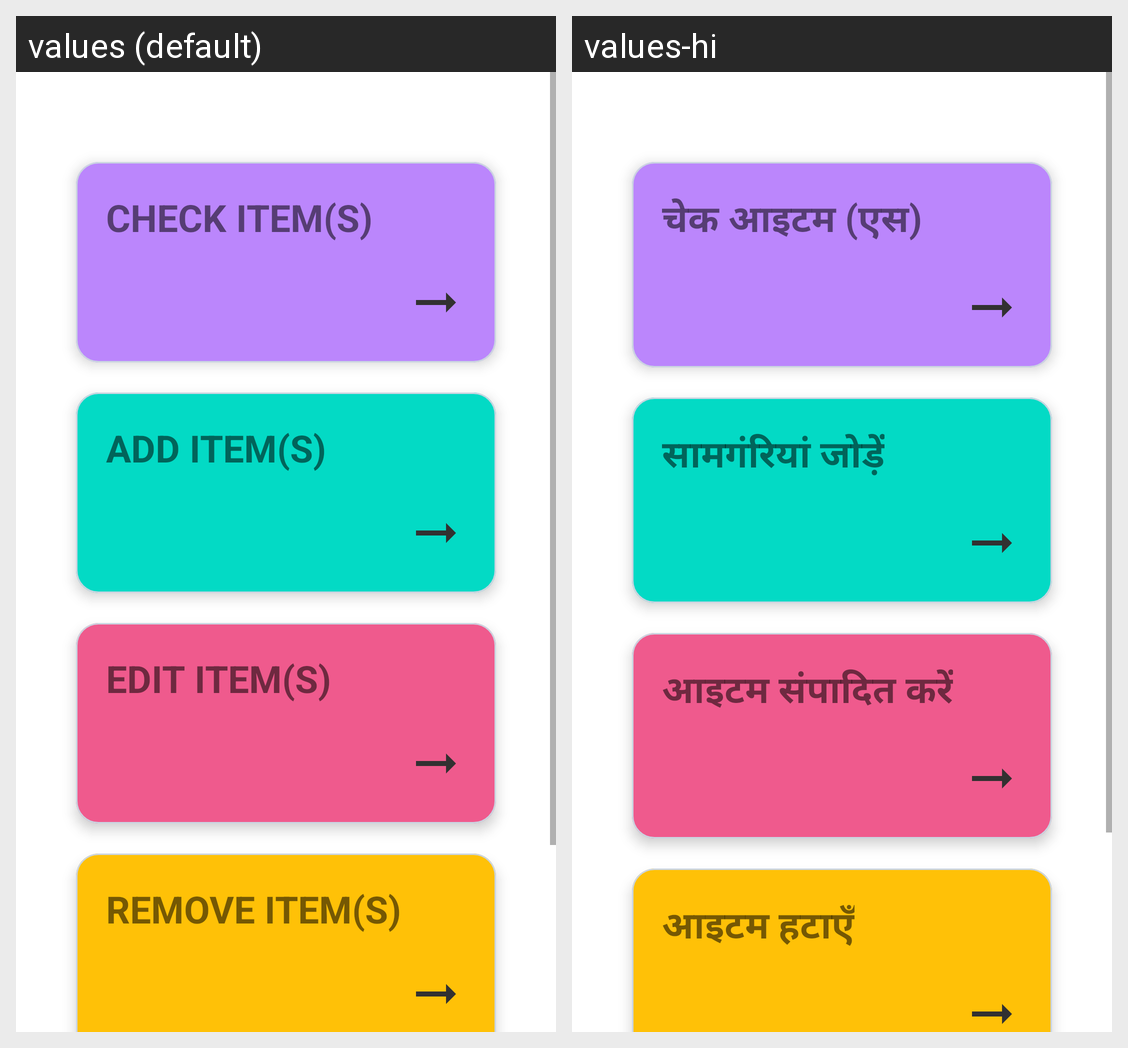

The same Android screen rendered under two of its app's locales, left to right. List the strings drawn on it with the default value and each locale's translation.
Android screen res/layout/activity_shop_update_inventory.xml rendered under 2 locales, left to right: values (default), values-hi. Device: Nexus 5 (rendered at 1080×1920; each locale shown at half size, 540×960, under a caption strip naming it); theme Theme.FinApt.
Strings drawn on this screen, with the default value and each locale's value (text and hints the layout hard-codes, and strings that could not be matched under every locale, appear in the picture but are not listed):

check_item_s
  values: CHECK ITEM(S)
  values-hi: चेक आइटम (एस)

add_item_s
  values: ADD ITEM(S)
  values-hi: सामगंरियां जोड़ें

edit_item_s
  values: EDIT ITEM(S)
  values-hi: आइटम संपादित करें

remove_item_s
  values: REMOVE ITEM(S)
  values-hi: आइटम हटाएँ
